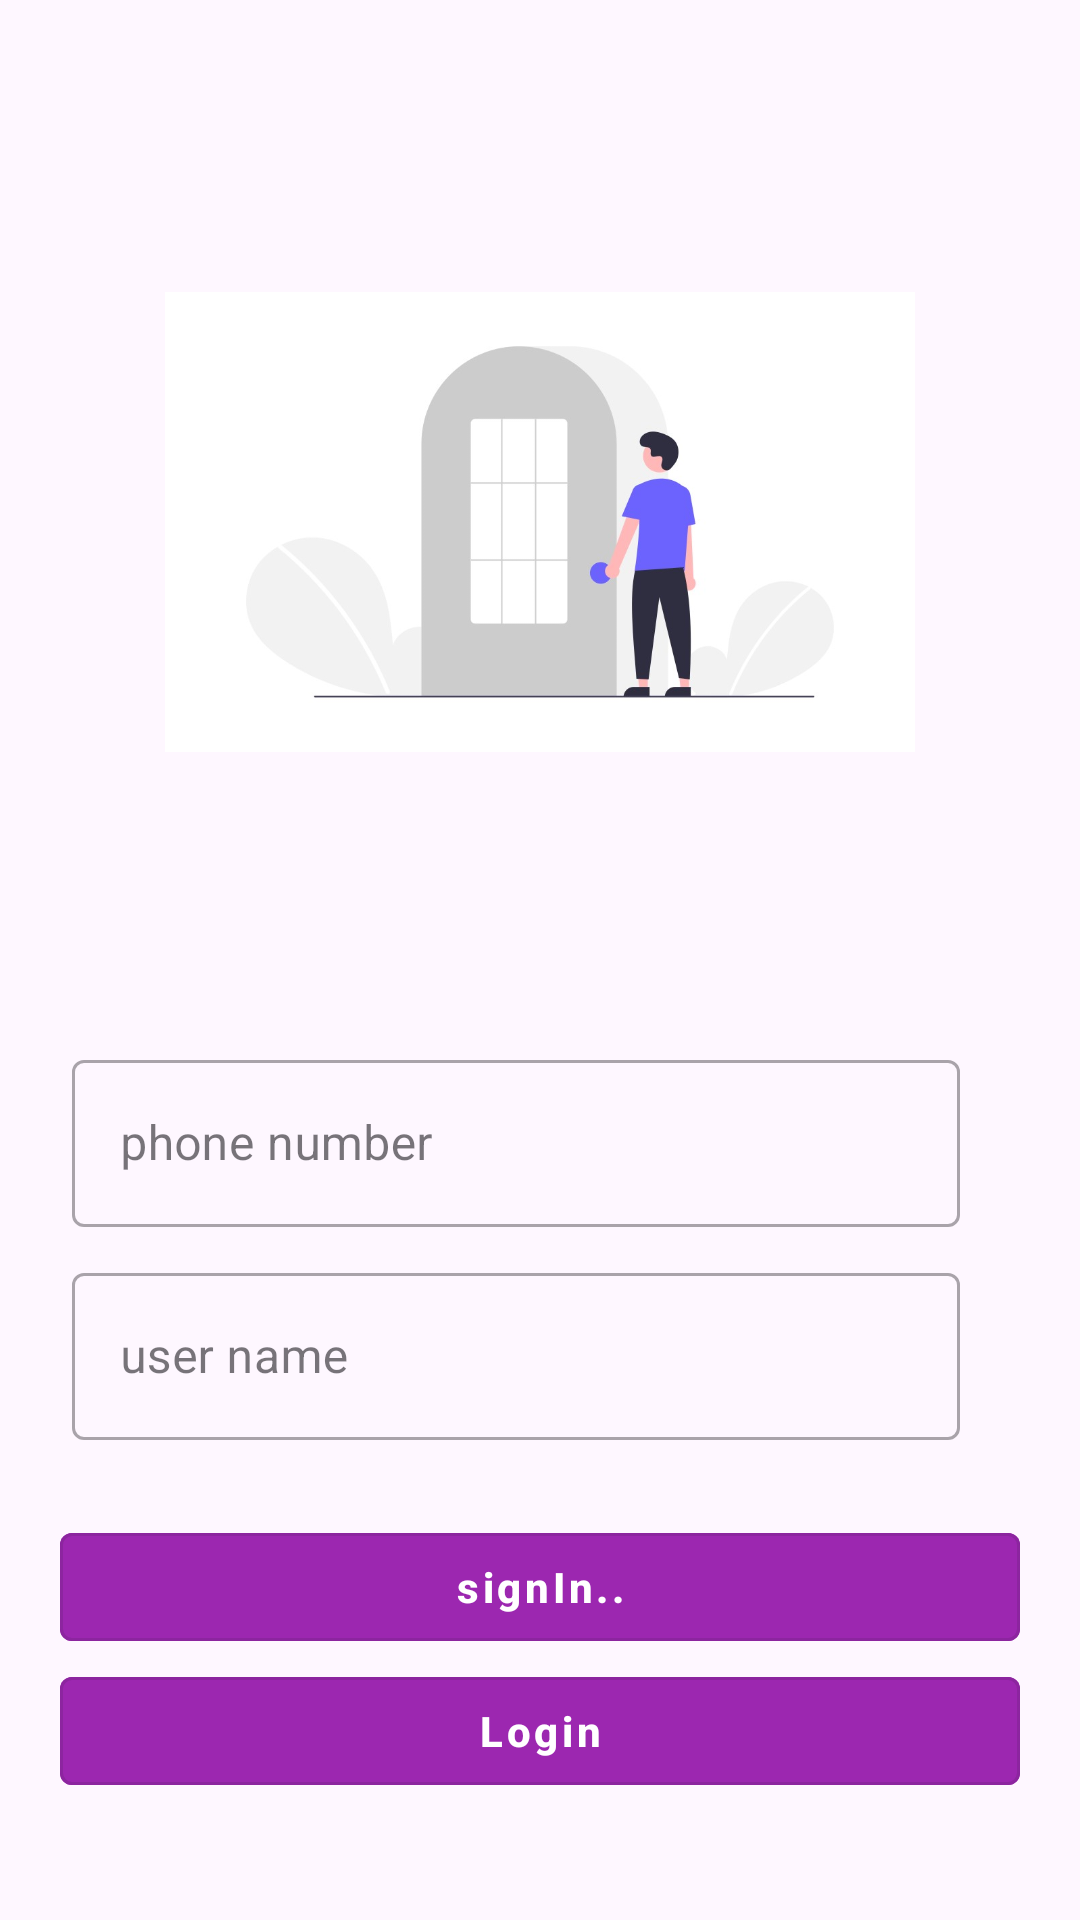

The Android layout XML behind this screen, and the referenced resources:
<!-- AndroidManifest.xml: application theme Theme.Ekart -->
<!-- res/layout/activity_register.xml -->
<?xml version="1.0" encoding="utf-8"?>
<androidx.constraintlayout.widget.ConstraintLayout xmlns:android="http://schemas.android.com/apk/res/android"
    xmlns:app="http://schemas.android.com/apk/res-auto"
    xmlns:tools="http://schemas.android.com/tools"
    android:layout_width="match_parent"
    android:layout_height="match_parent"
    tools:context=".Activity.LoginActivity">

    <ImageView
        android:id="@+id/imageView6"
        android:layout_width="250dp"
        android:layout_height="300dp"
        android:layout_margin="24dp"
        app:layout_constraintBottom_toTopOf="@+id/textInputLayout"
        app:layout_constraintEnd_toEndOf="parent"
        app:layout_constraintStart_toStartOf="parent"
        app:layout_constraintTop_toTopOf="parent"

        app:srcCompat="@drawable/login_image_page" />

    <com.google.android.material.textfield.TextInputLayout
        android:id="@+id/textInputLayout"
        android:layout_width="0dp"
        android:layout_height="wrap_content"
        app:layout_constraintStart_toStartOf="parent"
        app:layout_constraintTop_toBottomOf="@id/imageView6"
        app:layout_constraintEnd_toEndOf="parent"
        style="@style/Widget.MaterialComponents.TextInputLayout.OutlinedBox"



        android:layout_marginStart="24dp"

        android:layout_marginEnd="40dp"
        android:layout_marginTop="24dp"
        tools:layout_editor_absoluteY="394dp">

        <com.google.android.material.textfield.TextInputEditText

            android:layout_width="match_parent"
            android:layout_height="wrap_content"

            android:hint="phone number "
            android:id="@+id/userNumber"



            />
    </com.google.android.material.textfield.TextInputLayout>


    <com.google.android.material.textfield.TextInputLayout
        android:id="@+id/textInputLayout1"
        android:layout_width="0dp"
        android:layout_height="wrap_content"
        app:layout_constraintStart_toStartOf="parent"
        app:layout_constraintTop_toBottomOf="@id/textInputLayout"
        app:layout_constraintEnd_toEndOf="parent"
        style="@style/Widget.MaterialComponents.TextInputLayout.OutlinedBox"



        android:layout_marginStart="24dp"

        android:layout_marginEnd="40dp"
        android:layout_marginTop="10dp"
        >

    <com.google.android.material.textfield.TextInputEditText

        android:layout_width="match_parent"
        android:layout_height="wrap_content"

        android:hint="user name "
        android:id="@+id/userName"



        />
    </com.google.android.material.textfield.TextInputLayout>

    <com.google.android.material.button.MaterialButton
        style="@style/Widget.MaterialComponents.Button.OutlinedButton"

        android:id="@+id/button3"
        android:layout_width="0dp"
        android:layout_height="wrap_content"
        android:text="signIn.."
        android:textAllCaps="false"
        app:layout_constraintEnd_toEndOf="parent"
        app:layout_constraintStart_toStartOf="parent"
        app:layout_constraintTop_toBottomOf="@+id/textInputLayout1"

        android:layout_marginTop="25dp"
        android:layout_marginStart="20dp"
        android:layout_marginEnd="20dp"

        android:backgroundTint="@color/colorPrimary"
        android:textColor="@color/white"
        android:textStyle="bold"

        />

    <com.google.android.material.button.MaterialButton
        style="@style/Widget.MaterialComponents.Button.OutlinedButton"

        android:id="@+id/button4"
        android:layout_width="0dp"
        android:layout_height="wrap_content"
        android:text="Login"
        android:textAllCaps="false"


        android:textColor="@color/white"
        android:textStyle="bold"

        android:backgroundTint="@color/colorPrimary"
        app:layout_constraintEnd_toEndOf="@id/button3"
        app:layout_constraintStart_toStartOf="@id/button3"
        app:layout_constraintTop_toBottomOf="@+id/button3" />
</androidx.constraintlayout.widget.ConstraintLayout>
<!-- resources referenced by this layout -->
<resources>
  <color name="colorPrimary">#9c27b0</color>
  <color name="white">#FFFFFFFF</color>
  <!-- drawable login_image_page: png bitmap (drawable, 82920 bytes) -->
  <style name="Theme.Ekart" parent="Base.Theme.Ekart" />
  <style name="Base.Theme.Ekart" parent="Theme.Material3.DayNight.NoActionBar">
          
          
      </style>
</resources>
